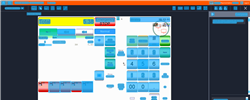
Task: Trigger Based Attended Automation
Workflow: NAMOS_KH_ManualPumpRelease_Fuelpoint1

Step 1: Computer Vision in window 'Web Rep Console*' (msedge.exe)

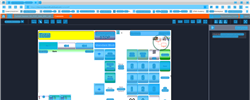
Step 2: CV refresh

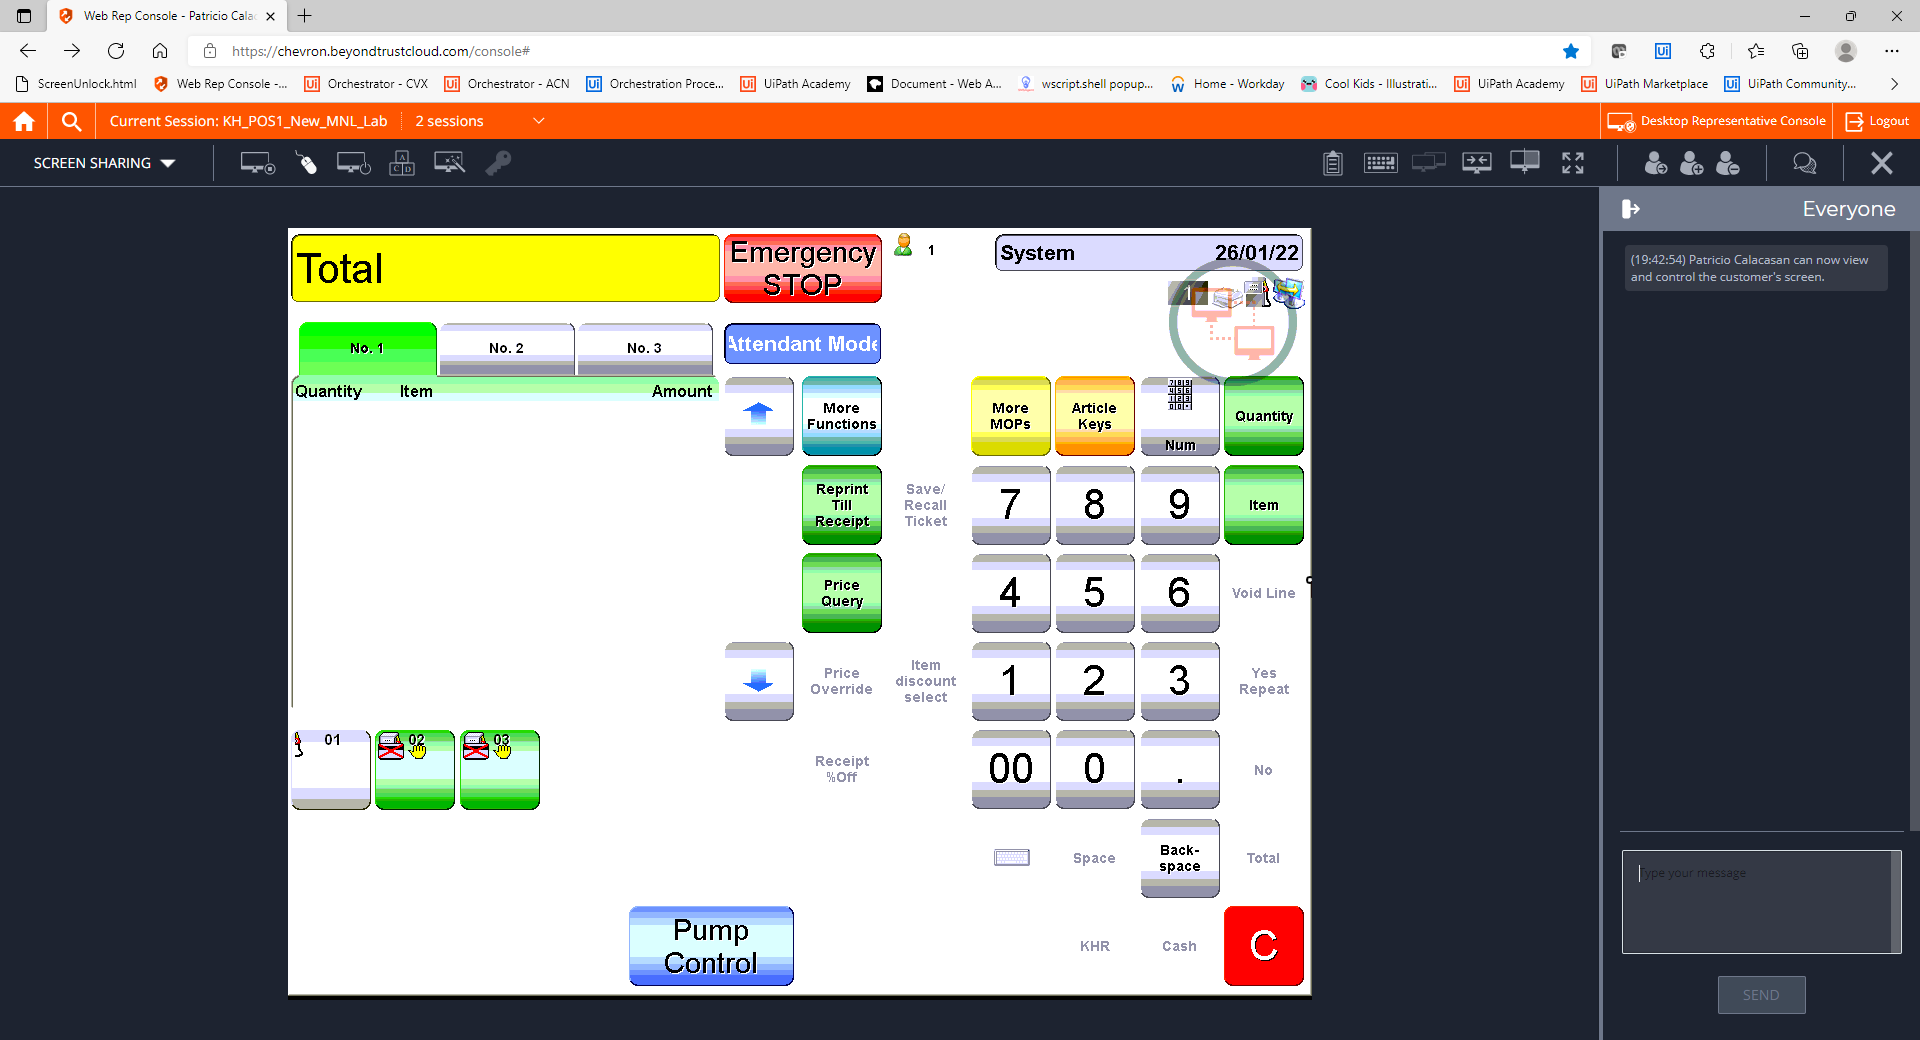
Step 3: CVCache

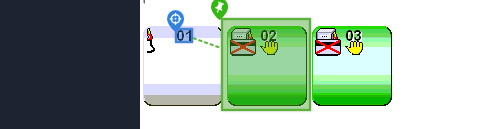
Step 4 [try]: CV Click - Text

Step 5: CvDescriptor (same screen as step 4)

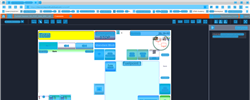
Step 6: CVRefresh

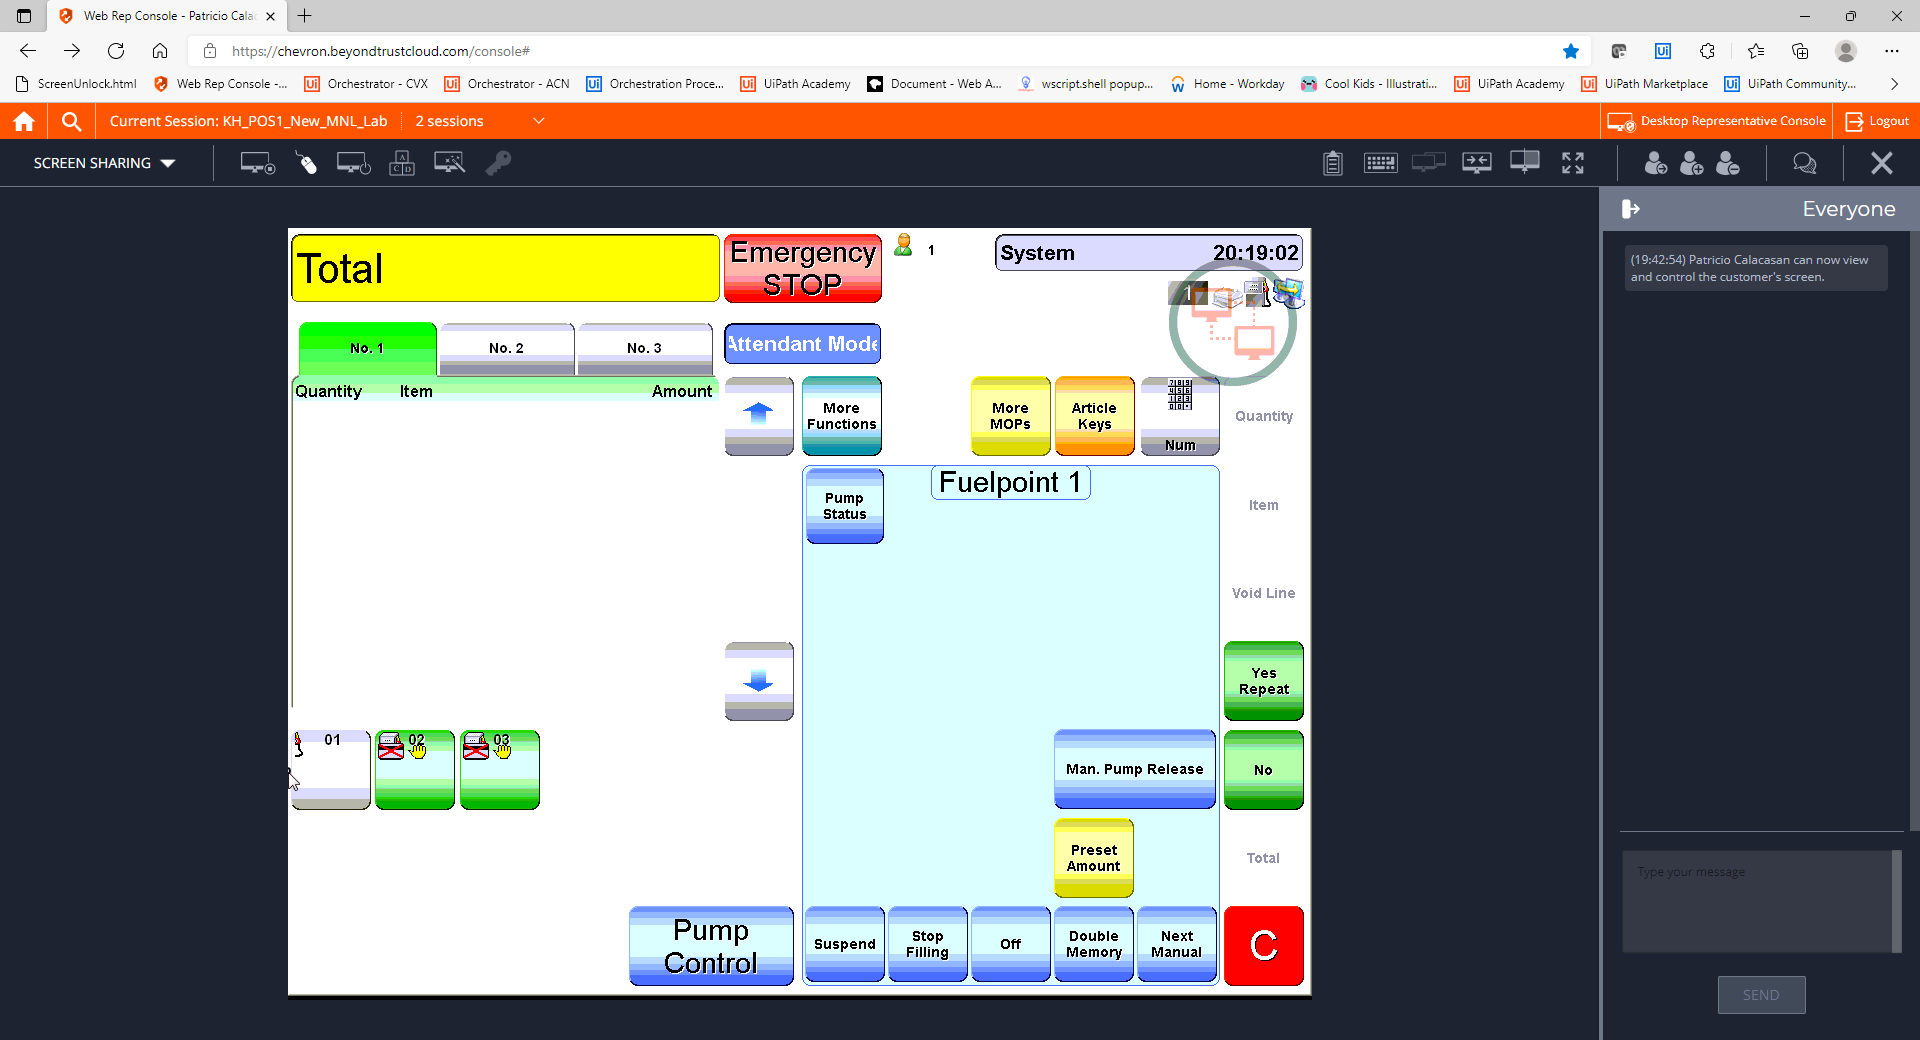
Step 7: CVCache

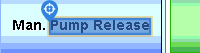
Step 8 [try]: CV Click - Text

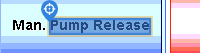
Step 9: CvDescriptor

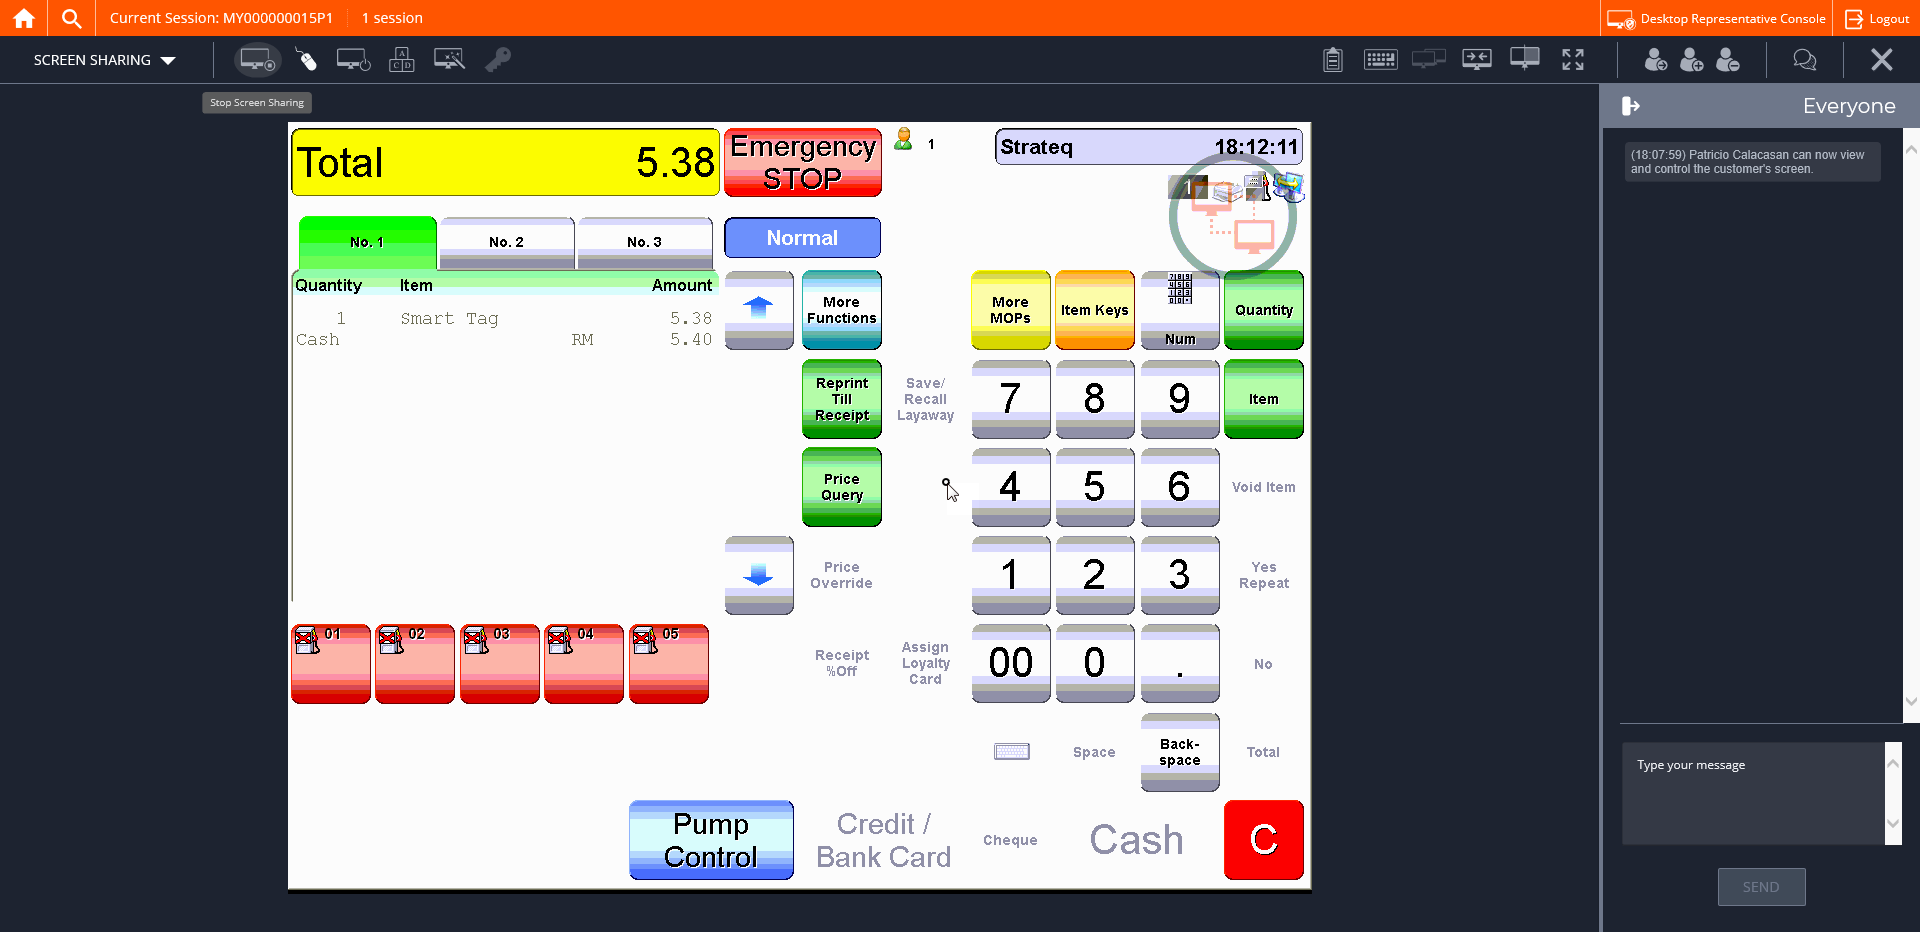
Step 10: CVCache